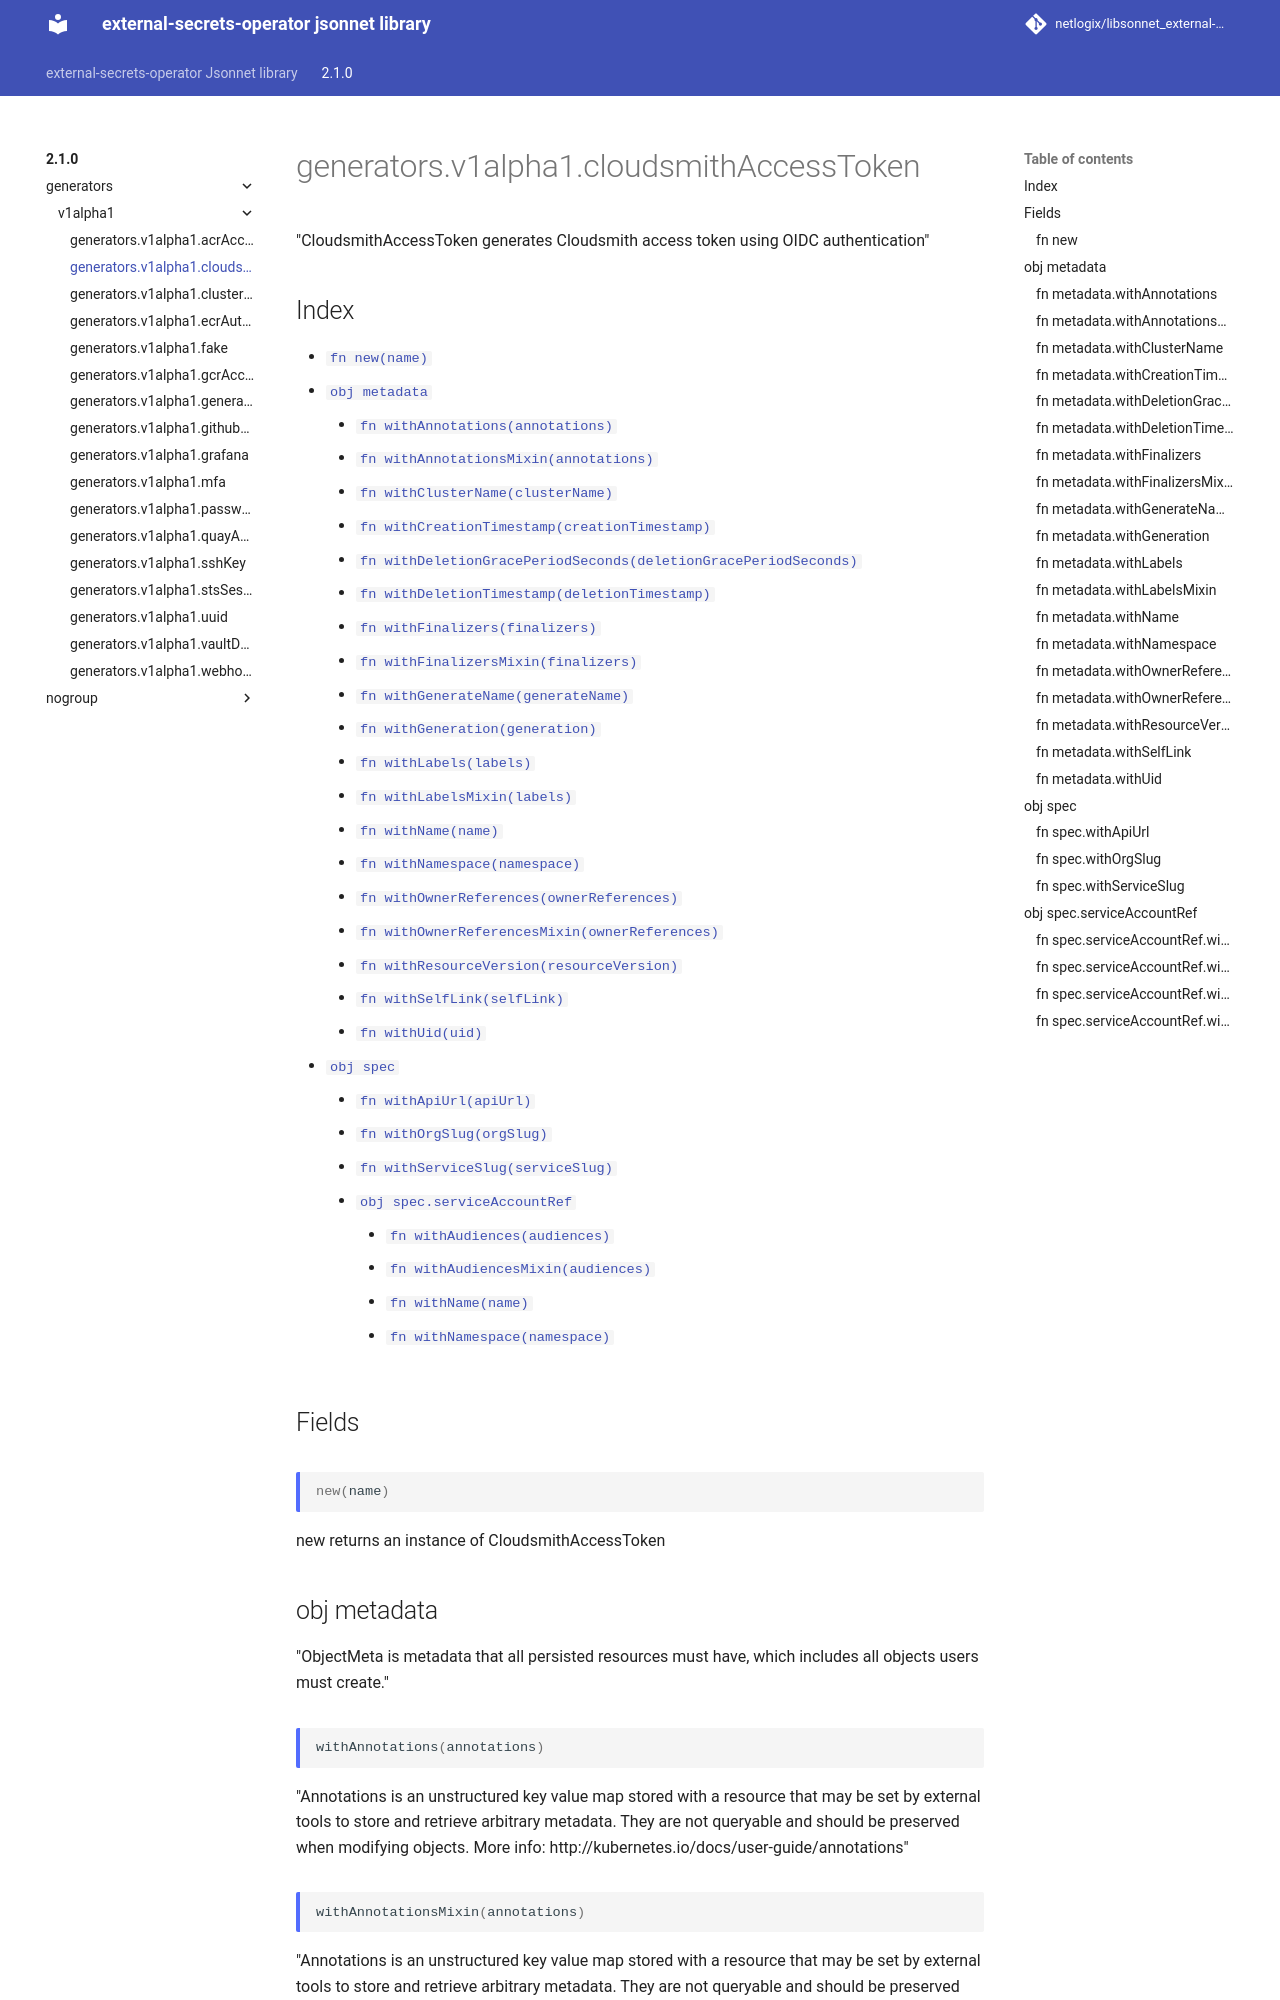

repository: netlogix/libsonnet_external-secrets-operator · page: 2.1.0/generators/v1alpha1/cloudsmithAccessToken/index.html · generator: mkdocs

---
permalink: /2.1.0/generators/v1alpha1/cloudsmithAccessToken/
---

# generators.v1alpha1.cloudsmithAccessToken

"CloudsmithAccessToken generates Cloudsmith access token using OIDC authentication"

## Index

* [`fn new(name)`](#fn-new)
* [`obj metadata`](#obj-metadata)
  * [`fn withAnnotations(annotations)`](#fn-metadatawithannotations)
  * [`fn withAnnotationsMixin(annotations)`](#fn-metadatawithannotationsmixin)
  * [`fn withClusterName(clusterName)`](#fn-metadatawithclustername)
  * [`fn withCreationTimestamp(creationTimestamp)`](#fn-metadatawithcreationtimestamp)
  * [`fn withDeletionGracePeriodSeconds(deletionGracePeriodSeconds)`](#fn-metadatawithdeletiongraceperiodseconds)
  * [`fn withDeletionTimestamp(deletionTimestamp)`](#fn-metadatawithdeletiontimestamp)
  * [`fn withFinalizers(finalizers)`](#fn-metadatawithfinalizers)
  * [`fn withFinalizersMixin(finalizers)`](#fn-metadatawithfinalizersmixin)
  * [`fn withGenerateName(generateName)`](#fn-metadatawithgeneratename)
  * [`fn withGeneration(generation)`](#fn-metadatawithgeneration)
  * [`fn withLabels(labels)`](#fn-metadatawithlabels)
  * [`fn withLabelsMixin(labels)`](#fn-metadatawithlabelsmixin)
  * [`fn withName(name)`](#fn-metadatawithname)
  * [`fn withNamespace(namespace)`](#fn-metadatawithnamespace)
  * [`fn withOwnerReferences(ownerReferences)`](#fn-metadatawithownerreferences)
  * [`fn withOwnerReferencesMixin(ownerReferences)`](#fn-metadatawithownerreferencesmixin)
  * [`fn withResourceVersion(resourceVersion)`](#fn-metadatawithresourceversion)
  * [`fn withSelfLink(selfLink)`](#fn-metadatawithselflink)
  * [`fn withUid(uid)`](#fn-metadatawithuid)
* [`obj spec`](#obj-spec)
  * [`fn withApiUrl(apiUrl)`](#fn-specwithapiurl)
  * [`fn withOrgSlug(orgSlug)`](#fn-specwithorgslug)
  * [`fn withServiceSlug(serviceSlug)`](#fn-specwithserviceslug)
  * [`obj spec.serviceAccountRef`](#obj-specserviceaccountref)
    * [`fn withAudiences(audiences)`](#fn-specserviceaccountrefwithaudiences)
    * [`fn withAudiencesMixin(audiences)`](#fn-specserviceaccountrefwithaudiencesmixin)
    * [`fn withName(name)`](#fn-specserviceaccountrefwithname)
    * [`fn withNamespace(namespace)`](#fn-specserviceaccountrefwithnamespace)

## Fields

### fn new

```ts
new(name)
```

new returns an instance of CloudsmithAccessToken

## obj metadata

"ObjectMeta is metadata that all persisted resources must have, which includes all objects users must create."

### fn metadata.withAnnotations

```ts
withAnnotations(annotations)
```

"Annotations is an unstructured key value map stored with a resource that may be set by external tools to store and retrieve arbitrary metadata. They are not queryable and should be preserved when modifying objects. More info: http://kubernetes.io/docs/user-guide/annotations"

### fn metadata.withAnnotationsMixin

```ts
withAnnotationsMixin(annotations)
```

"Annotations is an unstructured key value map stored with a resource that may be set by external tools to store and retrieve arbitrary metadata. They are not queryable and should be preserved when modifying objects. More info: http://kubernetes.io/docs/user-guide/annotations"

**Note:** This function appends passed data to existing values
